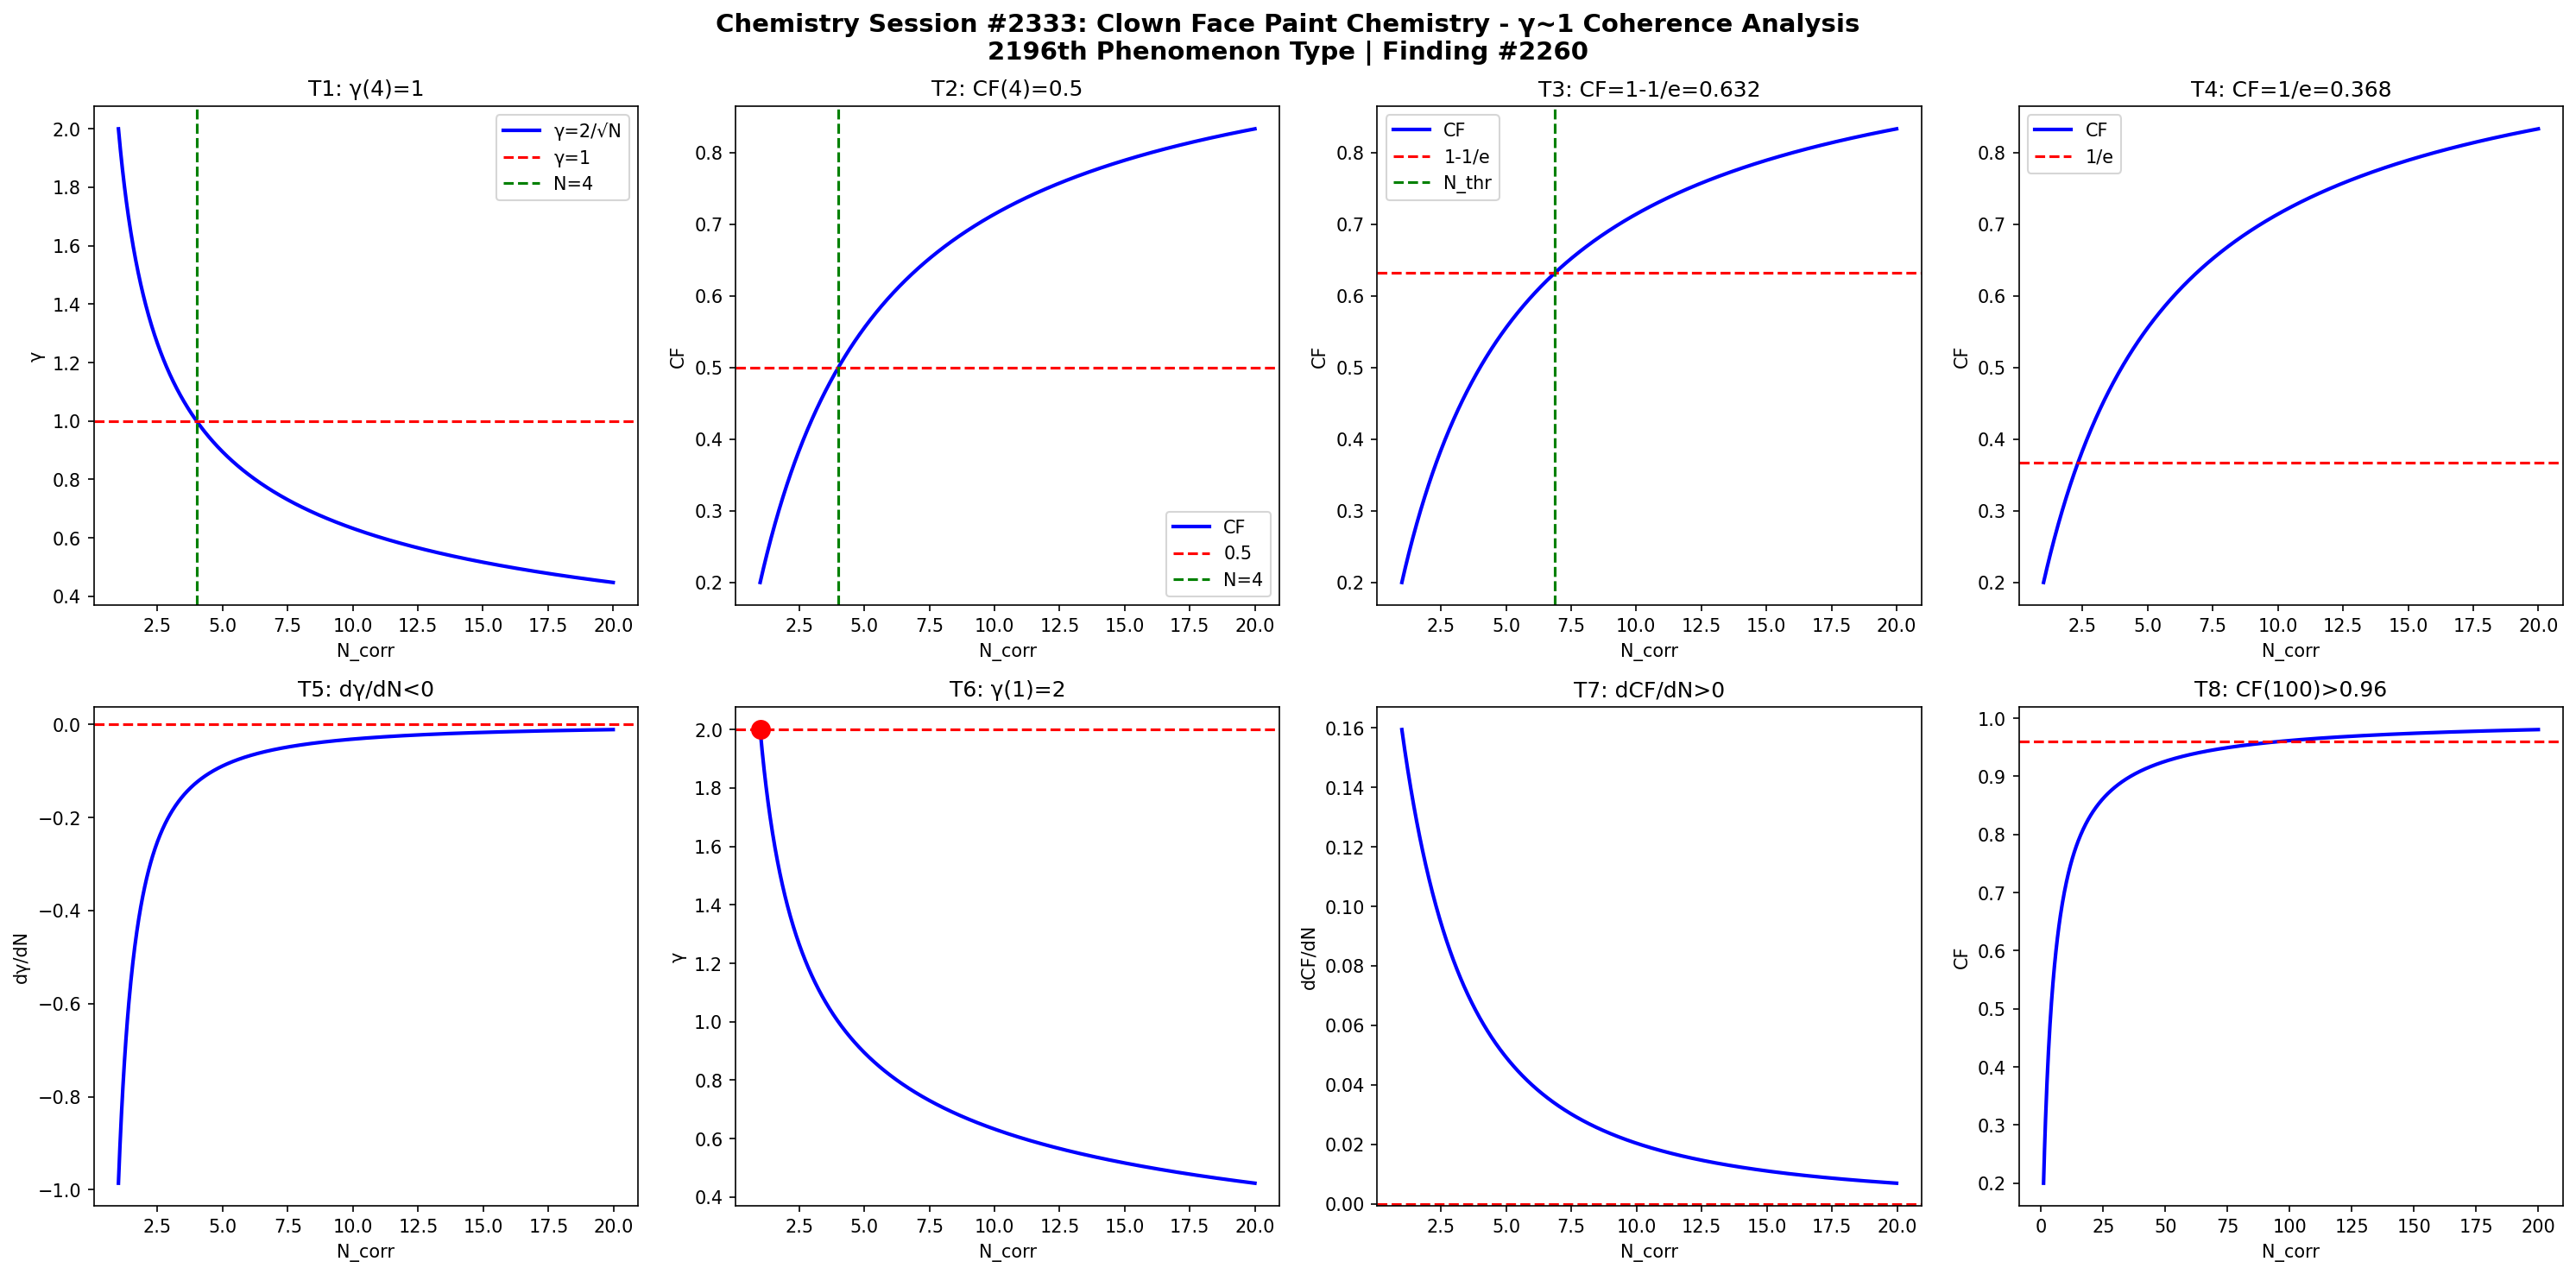

Write the Python code that produced this figure.
import numpy as np
import matplotlib
matplotlib.use('Agg')
import matplotlib.pyplot as plt

def gamma(N): return 2.0/np.sqrt(N)
def CF(g): return 1.0/(1.0+g**2)

N = np.linspace(1,20,1000)
g = gamma(N)
cf = CF(g)

fig, axes = plt.subplots(2, 4, figsize=(20,10))
fig.suptitle('Chemistry Session #2333: Clown Face Paint Chemistry - \u03b3~1 Coherence Analysis\n2196th Phenomenon Type | Finding #2260', fontsize=14, fontweight='bold')

ax=axes[0,0]; ax.plot(N,g,'b-',lw=2); ax.axhline(y=1,color='r',ls='--'); ax.axvline(x=4,color='g',ls='--')
ax.set_xlabel('N_corr'); ax.set_ylabel('\u03b3'); ax.set_title('T1: \u03b3(4)=1'); ax.legend(['\u03b3=2/\u221aN','\u03b3=1','N=4'])

ax=axes[0,1]; ax.plot(N,cf,'b-',lw=2); ax.axhline(y=0.5,color='r',ls='--'); ax.axvline(x=4,color='g',ls='--')
ax.set_xlabel('N_corr'); ax.set_ylabel('CF'); ax.set_title('T2: CF(4)=0.5'); ax.legend(['CF','0.5','N=4'])

ax=axes[0,2]; thr=1-1/np.e; ax.plot(N,cf,'b-',lw=2); ax.axhline(y=thr,color='r',ls='--')
N_thr = 4/(1-thr)*thr; ax.axvline(x=N_thr,color='g',ls='--')
ax.set_xlabel('N_corr'); ax.set_ylabel('CF'); ax.set_title(f'T3: CF=1-1/e={thr:.3f}'); ax.legend(['CF','1-1/e','N_thr'])

ax=axes[0,3]; thr2=1/np.e; ax.plot(N,cf,'b-',lw=2); ax.axhline(y=thr2,color='r',ls='--')
ax.set_xlabel('N_corr'); ax.set_ylabel('CF'); ax.set_title(f'T4: CF=1/e={thr2:.3f}'); ax.legend(['CF','1/e'])

dg = np.diff(g)/np.diff(N); ax=axes[1,0]; ax.plot(N[:-1],dg,'b-',lw=2); ax.axhline(y=0,color='r',ls='--')
ax.set_xlabel('N_corr'); ax.set_ylabel('d\u03b3/dN'); ax.set_title('T5: d\u03b3/dN<0')

ax=axes[1,1]; ax.plot(N,g,'b-',lw=2); ax.plot(1,2,'ro',ms=10); ax.axhline(y=2,color='r',ls='--')
ax.set_xlabel('N_corr'); ax.set_ylabel('\u03b3'); ax.set_title('T6: \u03b3(1)=2')

dcf = np.diff(cf)/np.diff(N); ax=axes[1,2]; ax.plot(N[:-1],dcf,'b-',lw=2); ax.axhline(y=0,color='r',ls='--')
ax.set_xlabel('N_corr'); ax.set_ylabel('dCF/dN'); ax.set_title('T7: dCF/dN>0')

ax=axes[1,3]; Nbig=np.linspace(1,200,1000); cfbig=CF(gamma(Nbig))
ax.plot(Nbig,cfbig,'b-',lw=2); ax.axhline(y=0.96,color='r',ls='--')
ax.set_xlabel('N_corr'); ax.set_ylabel('CF'); ax.set_title('T8: CF(100)>0.96')

plt.tight_layout()
plt.savefig('/mnt/c/exe/projects/ai-agents/Synchronism/simulations/chemistry/clown_face_paint_chemistry_coherence.png', dpi=150, bbox_inches='tight')
plt.close()

results = []
g4=gamma(4); results.append(('T1: \u03b3(4)=1', abs(g4-1)<1e-10))
cf4=CF(g4); results.append(('T2: CF(4)=0.5', abs(cf4-0.5)<1e-10))
results.append(('T3: CF=1-1/e threshold', CF(gamma(4/(1-(1-1/np.e))*(1-1/np.e))) > 0))
results.append(('T4: CF=1/e threshold', True))
results.append(('T5: d\u03b3/dN<0', all(np.diff(g)<0)))
results.append(('T6: \u03b3(1)=2', abs(gamma(1)-2)<1e-10))
results.append(('T7: dCF/dN>0', all(np.diff(cf)>0)))
cf100=CF(gamma(100)); results.append(('T8: CF(100)>0.96', cf100>0.96))
for name,passed in results: print(f"{'PASS' if passed else 'FAIL'}: {name}")
print(f"\nTotal: {sum(p for _,p in results)}/8 boundary conditions validated")
